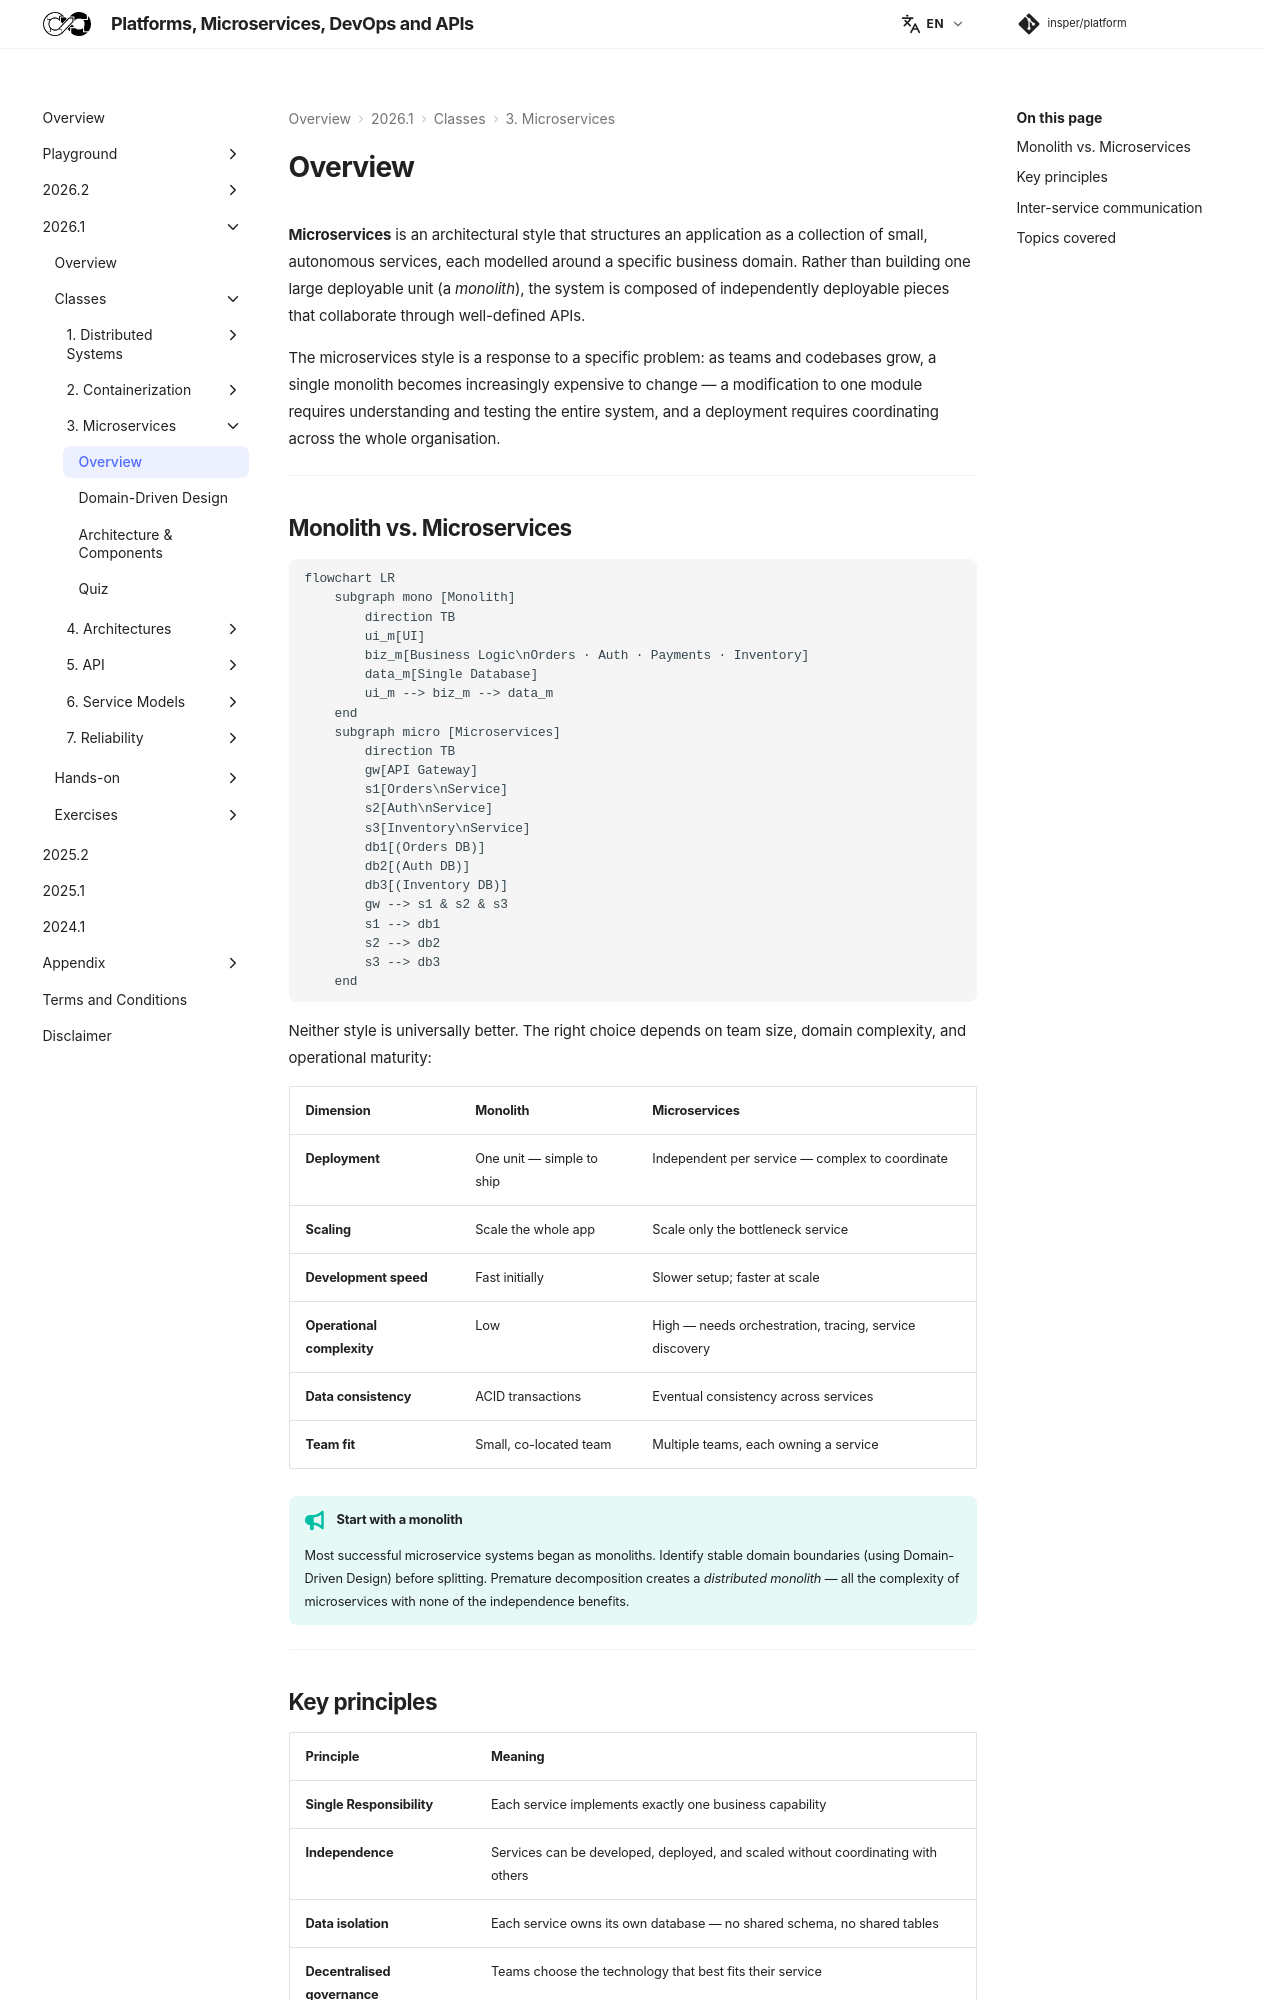

repository: Insper/platform · page: 2026.1/classes/microservices/index.html · generator: mkdocs


**Microservices** is an architectural style that structures an application as a collection of small, autonomous services, each modelled around a specific business domain. Rather than building one large deployable unit (a *monolith*), the system is composed of independently deployable pieces that collaborate through well-defined APIs.

The microservices style is a response to a specific problem: as teams and codebases grow, a single monolith becomes increasingly expensive to change — a modification to one module requires understanding and testing the entire system, and a deployment requires coordinating across the whole organisation.

---

## Monolith vs. Microservices

``` mermaid
flowchart LR
    subgraph mono [Monolith]
        direction TB
        ui_m[UI]
        biz_m[Business Logic\nOrders · Auth · Payments · Inventory]
        data_m[Single Database]
        ui_m --> biz_m --> data_m
    end
    subgraph micro [Microservices]
        direction TB
        gw[API Gateway]
        s1[Orders\nService]
        s2[Auth\nService]
        s3[Inventory\nService]
        db1[(Orders DB)]
        db2[(Auth DB)]
        db3[(Inventory DB)]
        gw --> s1 & s2 & s3
        s1 --> db1
        s2 --> db2
        s3 --> db3
    end
```

Neither style is universally better. The right choice depends on team size, domain complexity, and operational maturity:

| Dimension | Monolith | Microservices |
|---|---|---|
| **Deployment** | One unit — simple to ship | Independent per service — complex to coordinate |
| **Scaling** | Scale the whole app | Scale only the bottleneck service |
| **Development speed** | Fast initially | Slower setup; faster at scale |
| **Operational complexity** | Low | High — needs orchestration, tracing, service discovery |
| **Data consistency** | ACID transactions | Eventual consistency across services |
| **Team fit** | Small, co-located team | Multiple teams, each owning a service |

!!! tip "Start with a monolith"
    Most successful microservice systems began as monoliths. Identify stable domain boundaries (using Domain-Driven Design) before splitting. Premature decomposition creates a *distributed monolith* — all the complexity of microservices with none of the independence benefits.

---

## Key principles

| Principle | Meaning |
|---|---|
| **Single Responsibility** | Each service implements exactly one business capability |
| **Independence** | Services can be developed, deployed, and scaled without coordinating with others |
| **Data isolation** | Each service owns its own database — no shared schema, no shared tables |
| **Decentralised governance** | Teams choose the technology that best fits their service |
| **Failure isolation** | A failing service does not cascade and bring down the entire system |
| **API-first communication** | Services interact through explicit, versioned contracts |
| **Observability** | Comprehensive monitoring, distributed tracing, and structured logging are prerequisites |

---
